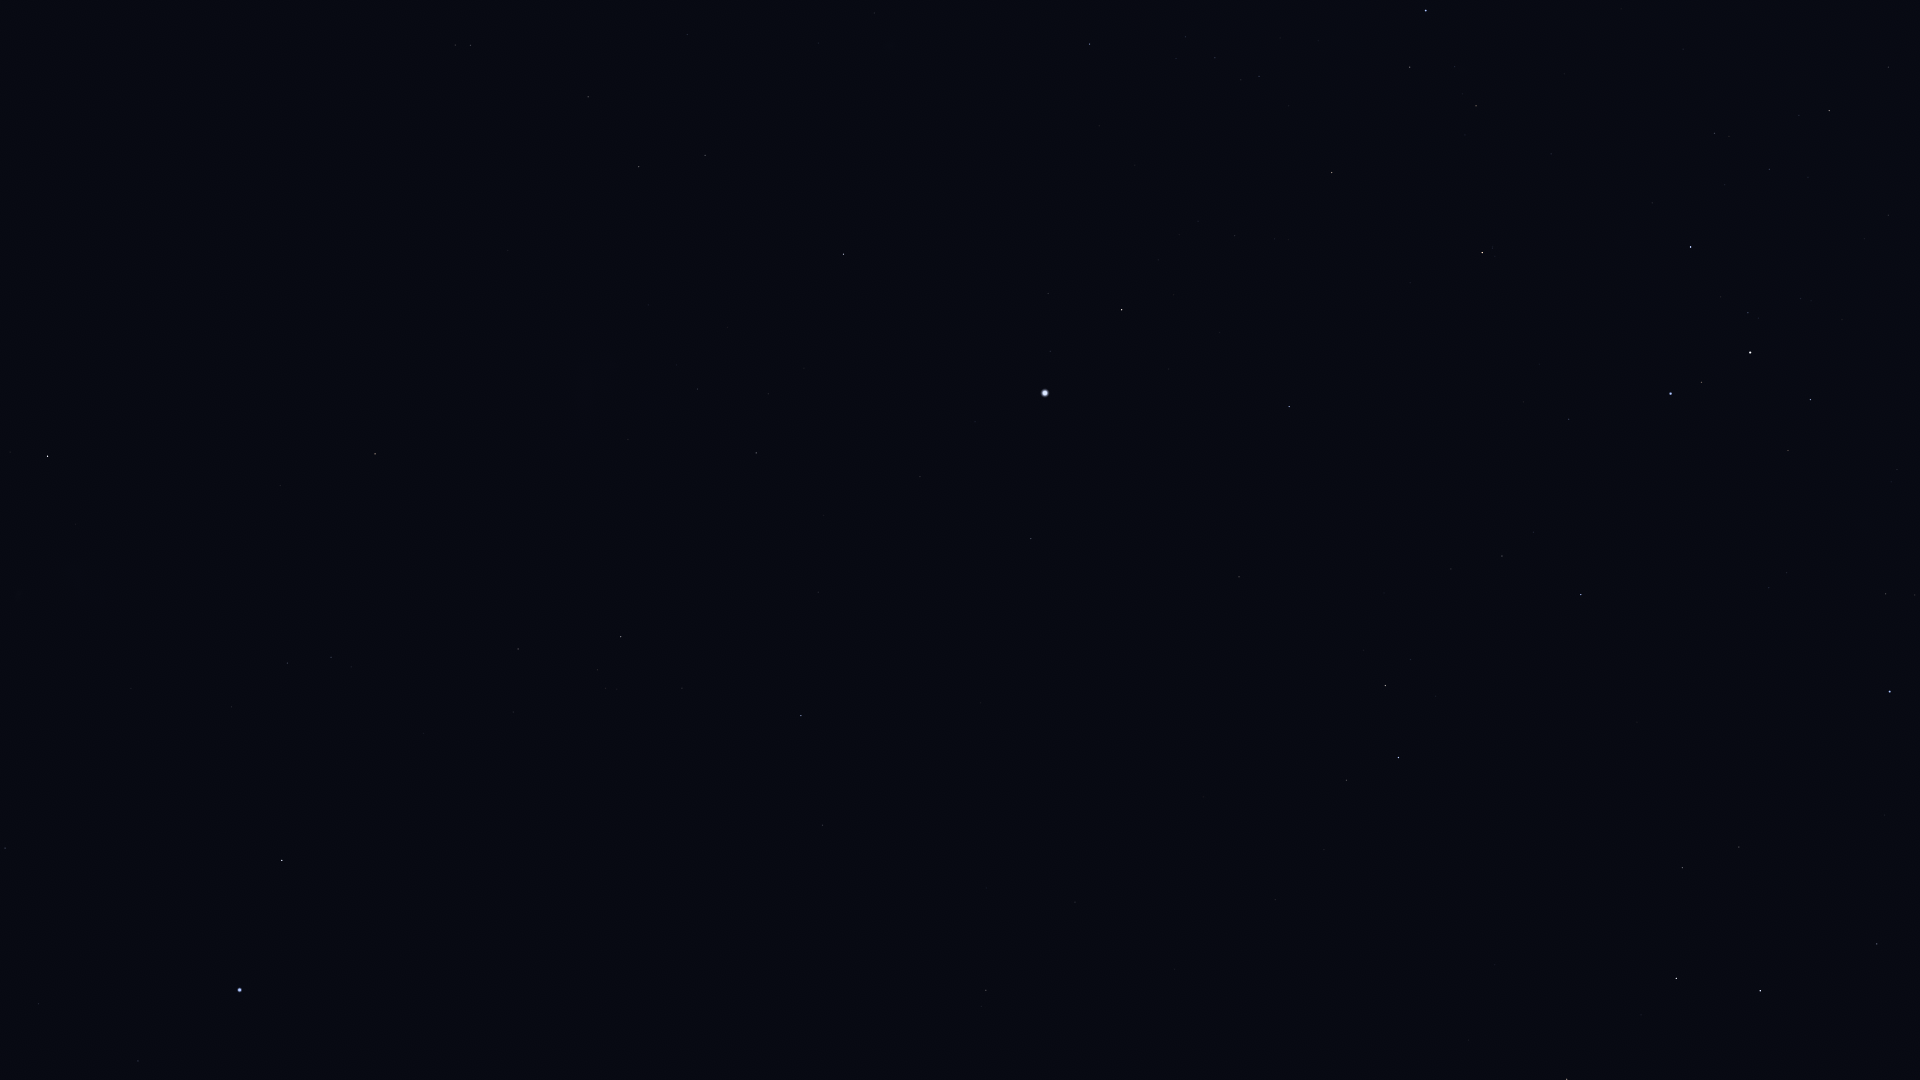

The table this chart was drawn from, first rows:
Star_ID, Name, X, Y
2021, HIP 2021, 48, 456
2484, HIP 2484, 5, 848
5348, Wurren, 138, 1061
5529, Emiw, 122, 762
7588, Achernar, 240, 990
9236, HIP 9236, 282, 860
11001, HIP 11001, 287, 663
12394, HIP 12394, 331, 657
12484, HIP 12484, 483, 980
14240, HIP 14240, 491, 824
17096, Tupi, 695, 894
17440, HIP 17440, 518, 649
17678, HIP 17678, 375, 454
18597, HIP 18597, 605, 688
19747, HIP 19747, 986, 990
19780, HIP 19780, 621, 637
19893, HIP 19893, 822, 825
19921, HIP 19921, 682, 688
21060, HIP 21060, 986, 888
21281, HIP 21281, 801, 716
21770, HIP 21770, 1075, 902
21861, HIP 21861, 1174, 969
21949, HIP 21949, 511, 440
23685, HIP 23685, 1567, 1079
25606, Nihal, 1676, 979
25859, HIP 25859, 1346, 780
25918, HIP 25918, 445, 290
25985, Arneb, 1760, 991
26069, HIP 26069, 756, 453
26380, Bubup, 509, 314
26634, Phact, 1398, 758
27100, HIP 27100, 697, 389
27288, HIP 27288, 1877, 944
27321, HIP 27321, 1031, 539
27530, HIP 27530, 920, 477
27628, Wazn, 1385, 686
27890, HIP 27890, 768, 394
28199, HIP 28199, 1410, 660
28328, HIP 28328, 1239, 577
29034, Elkurud, 1384, 593
29550, Amadioha, 1572, 632
30122, Furud, 1581, 595
30277, HIP 30277, 1502, 556
30324, Mirzam, 1890, 692
30438, Canopus, 1045, 393
31416, HIP 31416, 1786, 573
31592, HIP 31592, 1886, 594
31685, HIP 31685, 1289, 407
31895, Nosaxa, 1162, 361
32607, HIP 32607, 843, 254
32759, HIP 32759, 1569, 419
32768, HIP 32768, 1122, 310
33165, HIP 33165, 1795, 452
33579, Adhara, 1671, 394
33856, Nganurganity, 1701, 382
34444, Wezen, 1750, 353
34481, HIP 34481, 639, 167
35037, HIP 35037, 1748, 313
35228, HIP 35228, 705, 155
35264, HIP 35264, 1482, 253
... 12 more rows
